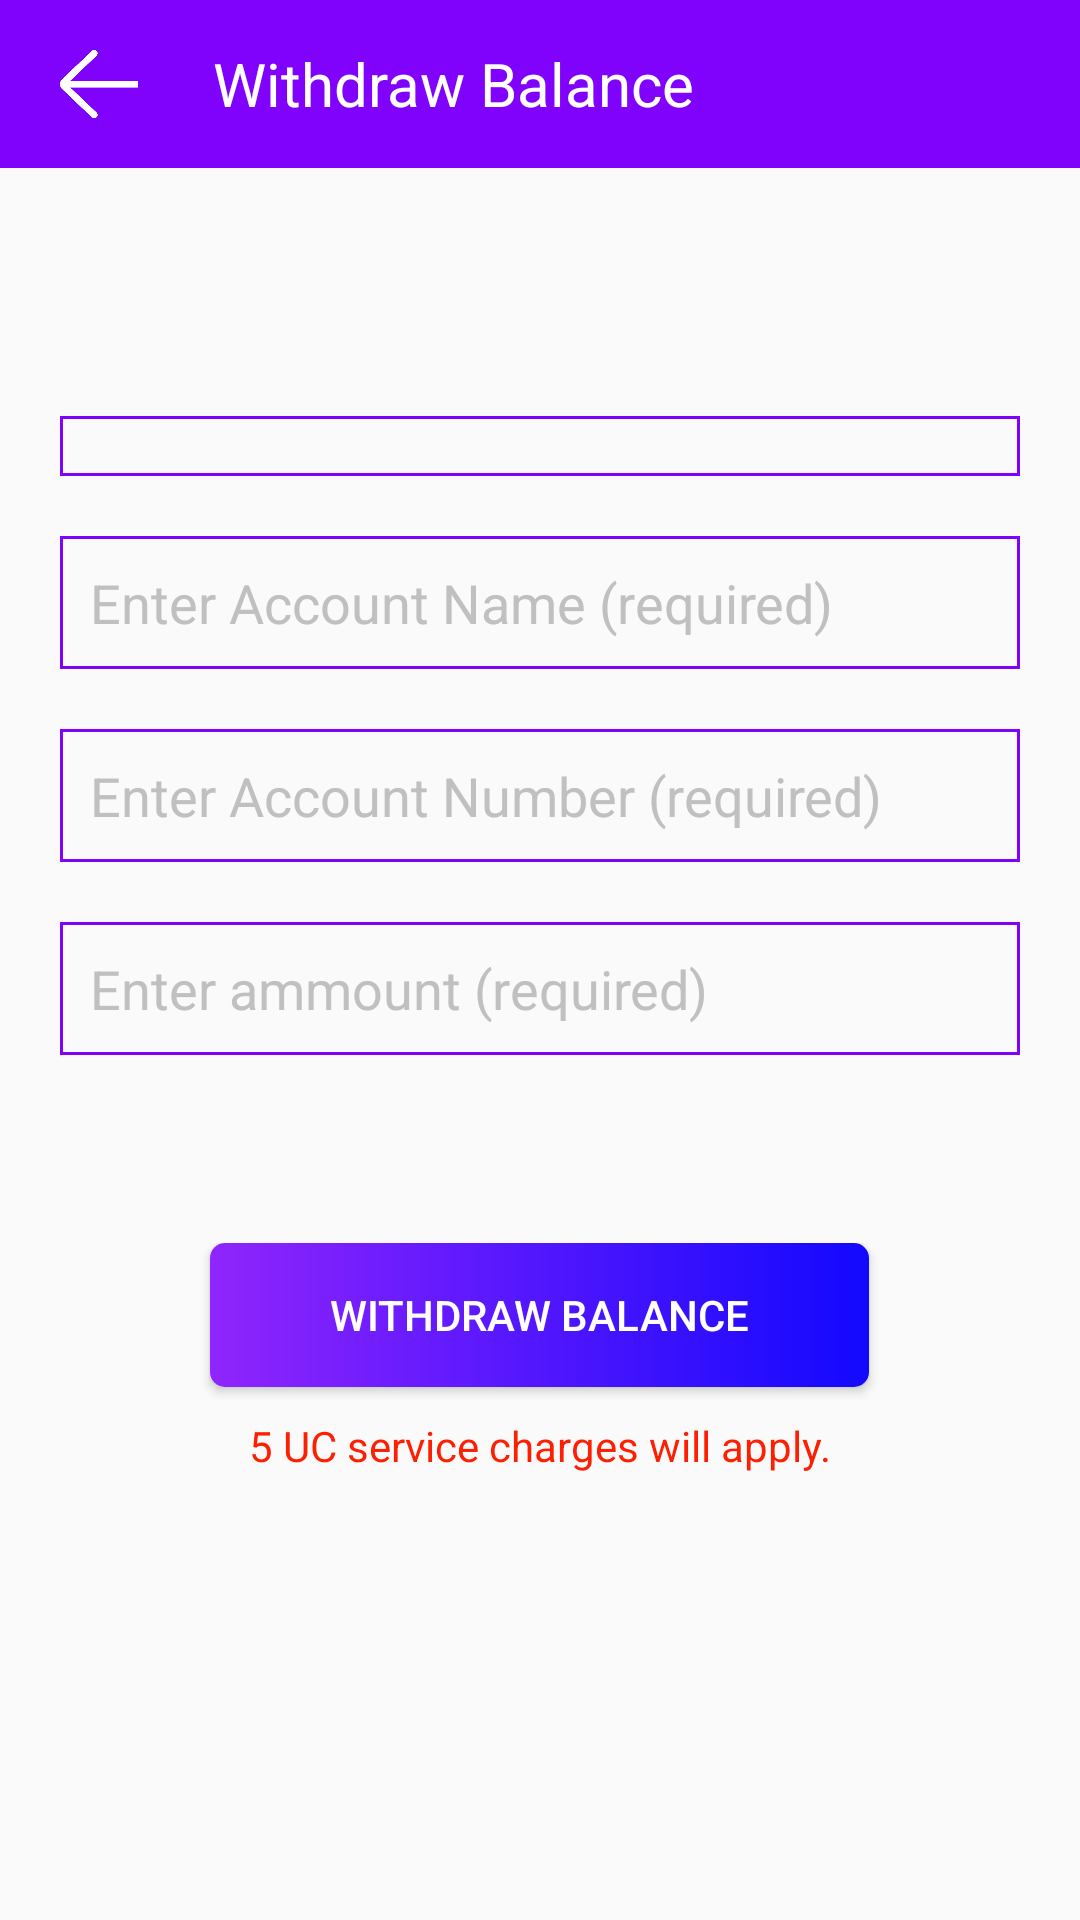

This screen was rendered from an Android layout file. Write that file and the resources it references.
<!-- AndroidManifest.xml: application theme AppTheme -->
<!-- res/layout/activity_withdraw__money.xml -->
<?xml version="1.0" encoding="utf-8"?>
<LinearLayout xmlns:android="http://schemas.android.com/apk/res/android"
    xmlns:app="http://schemas.android.com/apk/res-auto"
    xmlns:tools="http://schemas.android.com/tools"
    android:layout_width="match_parent"
    android:layout_height="match_parent"
    android:orientation="vertical"
    tools:context=".Withdraw_Money">

    <LinearLayout
        android:id="@+id/toptab"
        android:layout_width="match_parent"
        android:layout_height="56dp"
        android:background="#8002FD"
        android:gravity="center_vertical"
        android:orientation="horizontal">

        <ImageView
            android:id="@+id/back"
            android:layout_width="26dp"
            android:layout_height="26dp"
            android:layout_marginLeft="20dp"
            android:src="@drawable/back" />


        <TextView
            android:id="@+id/fragment_name"
            android:layout_width="wrap_content"
            android:layout_height="wrap_content"
            android:layout_marginLeft="25dp"
            android:text="Withdraw Balance"
            android:textColor="#FFFFFF"
            android:textSize="20dp" />

    </LinearLayout>



    <LinearLayout
        android:layout_width="match_parent"
        android:layout_height="0dp"
        android:layout_marginTop="20dp"
        android:layout_marginHorizontal="20dp"
        android:gravity="center"
        android:orientation="vertical"
        android:layout_weight="3">

        <Spinner
            android:id="@+id/spinner"
            android:layout_width="match_parent"
            android:layout_height="wrap_content"
            android:paddingVertical="10dp"
            android:background="@drawable/simple_edit_bg"/>

        <EditText
            android:layout_width="match_parent"
            android:layout_height="wrap_content"
            android:hint="Enter Account Name (required)"
            android:paddingVertical="10dp"
            android:paddingLeft="10dp"
            android:fontFamily="arial"
            android:layout_marginTop="20dp"
            android:textColor="@color/textColor"
            android:background="@drawable/simple_edit_bg"
            android:textColorHint="#C0C0C0"
            />
        <EditText
            android:layout_width="match_parent"
            android:layout_height="wrap_content"
            android:hint="Enter Account Number (required)"
            android:paddingVertical="10dp"
            android:paddingLeft="10dp"
            android:fontFamily="arial"
            android:layout_marginTop="20dp"
            android:textColor="@color/textColor"
            android:background="@drawable/simple_edit_bg"
            android:textColorHint="#C0C0C0"
            />
        <EditText
            android:layout_width="match_parent"
            android:layout_height="wrap_content"
            android:hint="Enter ammount (required)"
            android:paddingVertical="10dp"
            android:paddingLeft="10dp"
            android:fontFamily="arial"
            android:layout_marginTop="20dp"
            android:textColor="@color/textColor"
            android:background="@drawable/simple_edit_bg"
            android:textColorHint="#C0C0C0"
            />



    </LinearLayout>
    <LinearLayout
        android:layout_width="match_parent"
        android:layout_height="0dp"
        android:layout_weight="1"
        android:gravity="center_horizontal"
        android:orientation="vertical">
        
        <Button
            android:id="@+id/withdraw_button"
            android:layout_width="wrap_content"
            android:layout_height="wrap_content"
            android:text="Withdraw Balance"
            android:background="@drawable/button_bg"
            android:textColor="#FFFFFF"
            android:paddingHorizontal="40dp"/>
        <TextView
            android:layout_width="wrap_content"
            android:layout_height="wrap_content"
            android:text="5 UC service charges will apply."
            android:textColor="#FD1F02"
            android:layout_marginTop="10dp"/>

    </LinearLayout>
    <LinearLayout
        android:layout_width="match_parent"
        android:layout_height="0dp"
        android:layout_weight="1">

    </LinearLayout>


</LinearLayout>
<!-- resources referenced by this layout -->
<resources>
  <color name="textColor">#8002FD</color>
  <!-- drawable back: png bitmap (drawable-hdpi, 3313 bytes) -->
  <!-- drawable button_bg (drawable) -->
  <?xml version="1.0" encoding="utf-8"?>
  <shape xmlns:android="http://schemas.android.com/apk/res/android"
      android:shape="rectangle">
      <corners android:radius="5dp"/>
      <gradient
          android:type="linear"
          android:startColor="#1308FE"
          android:endColor="#9025FC"
          android:angle="180"
          />
  </shape>
  <!-- drawable simple_edit_bg (drawable) -->
  <?xml version="1.0" encoding="utf-8"?>
  <selector xmlns:android="http://schemas.android.com/apk/res/android">
  <item>
      <shape android:shape="rectangle">
          <stroke android:width="1dp" android:color="@color/textColor"/>
      </shape>
  </item>
  </selector>
  <style name="AppTheme" parent="Theme.AppCompat.Light.NoActionBar">
          
          <item name="colorPrimary">@color/colorPrimary</item>
          <item name="colorPrimaryDark">@color/colorPrimaryDark</item>
          <item name="colorAccent">@color/colorAccent</item>
      </style>
  <color name="colorPrimary">#1F3244</color>
  <color name="colorPrimaryDark">#1F3244</color>
  <color name="colorAccent">#03DAC5</color>
</resources>
